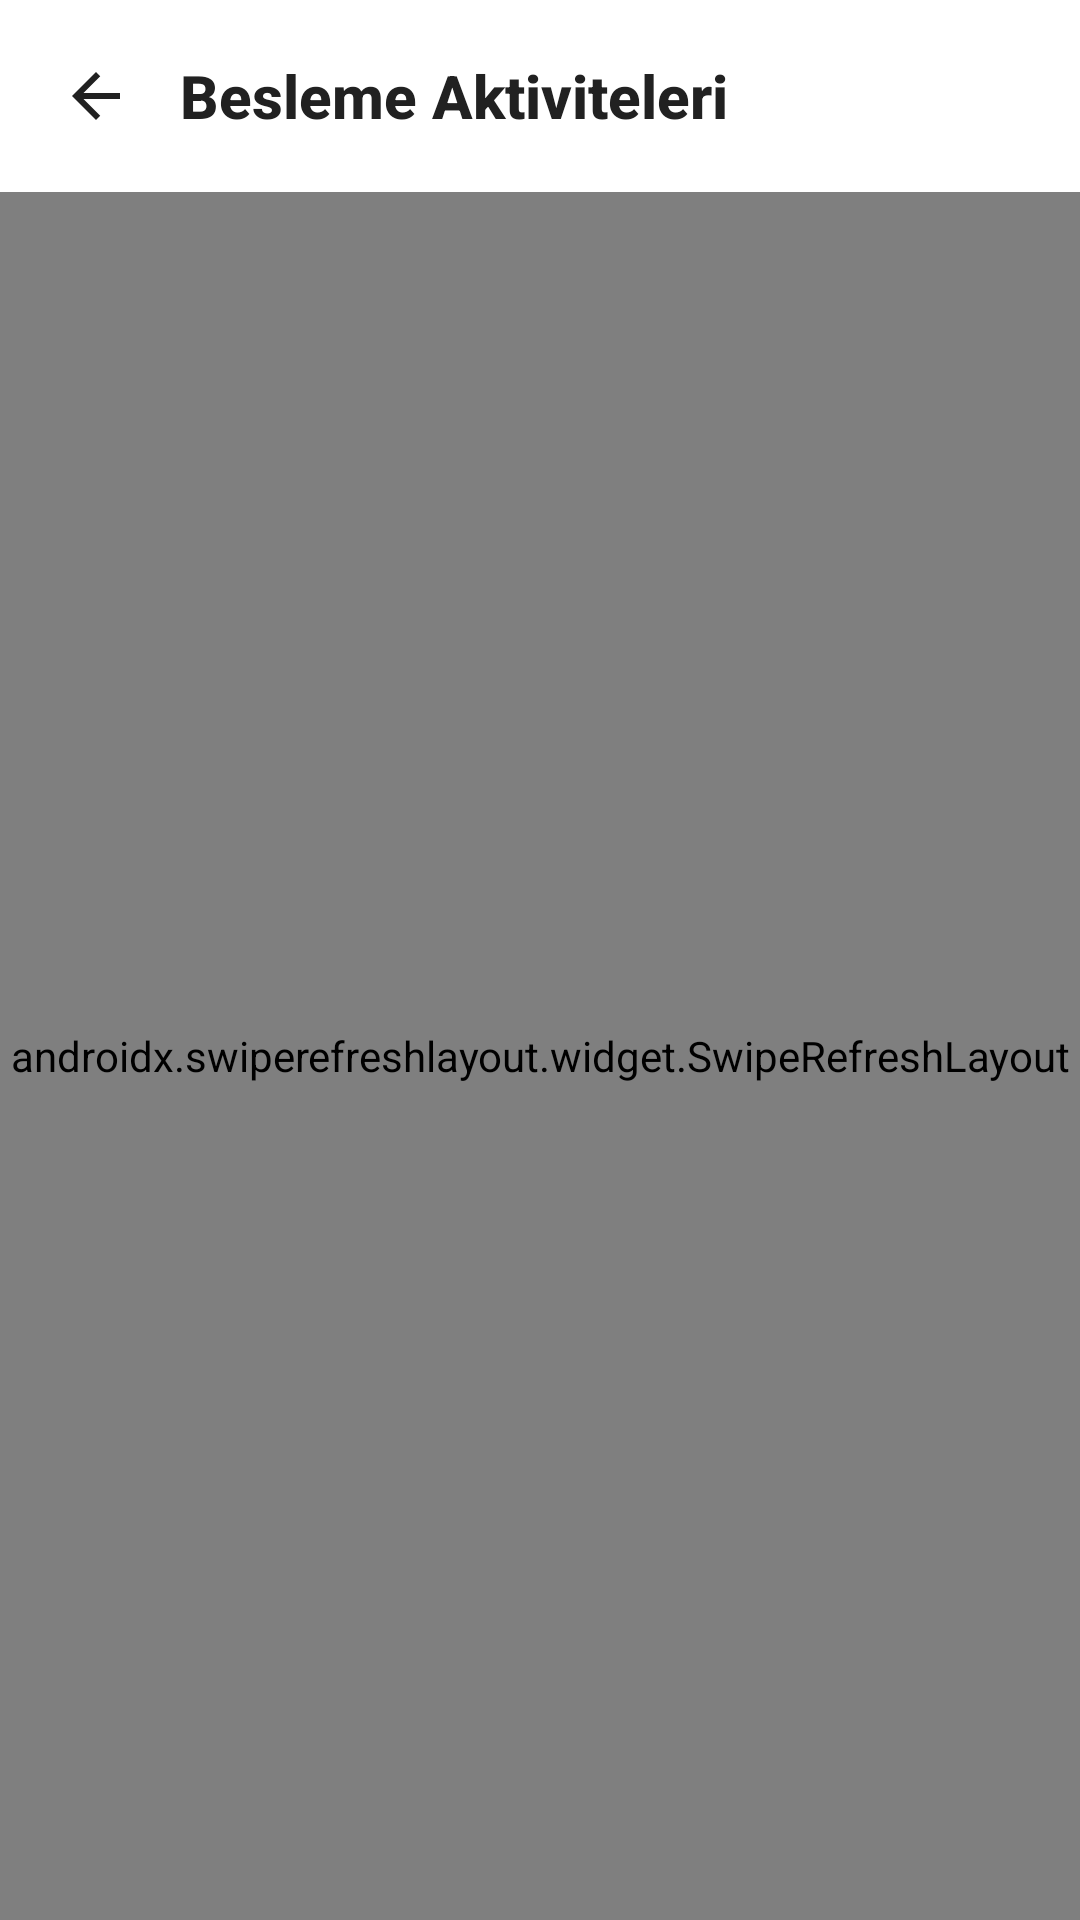

Layout XML and referenced resources for this Android screen:
<!-- AndroidManifest.xml: application theme Theme.PatiTakip -->
<!-- res/layout/fragment_feeding.xml -->
<?xml version="1.0" encoding="utf-8"?>

<androidx.coordinatorlayout.widget.CoordinatorLayout
    xmlns:android="http://schemas.android.com/apk/res/android"
    xmlns:app="http://schemas.android.com/apk/res-auto"
    android:layout_width="match_parent"
    android:layout_height="match_parent"
    android:background="@color/background">

    
    <com.google.android.material.appbar.AppBarLayout
        android:layout_width="match_parent"
        android:layout_height="wrap_content"
        android:background="@android:color/transparent"
        app:elevation="0dp">

        <androidx.appcompat.widget.Toolbar
            android:layout_width="match_parent"
            android:layout_height="wrap_content"
            android:background="@color/white"
            app:contentInsetStart="0dp">

            <androidx.constraintlayout.widget.ConstraintLayout
                android:layout_width="match_parent"
                android:layout_height="wrap_content"
                android:paddingHorizontal="20dp"
                android:paddingVertical="16dp">

                
                <ImageView
                    android:id="@+id/btnBack"
                    android:layout_width="24dp"
                    android:layout_height="24dp"
                    android:src="@drawable/ic_arrow_back"
                    android:tint="@color/text_primary"
                    android:clickable="true"
                    android:focusable="true"
                    android:background="?attr/selectableItemBackgroundBorderless"
                    app:layout_constraintStart_toStartOf="parent"
                    app:layout_constraintTop_toTopOf="parent"
                    app:layout_constraintBottom_toBottomOf="parent"
                    android:contentDescription="Geri" />

                <TextView
                    android:layout_width="wrap_content"
                    android:layout_height="wrap_content"
                    android:text="Besleme Aktiviteleri"
                    android:textColor="@color/text_primary"
                    android:textSize="20sp"
                    android:textStyle="bold"
                    android:fontFamily="sans-serif-medium"
                    android:layout_marginStart="16dp"
                    app:layout_constraintStart_toEndOf="@id/btnBack"
                    app:layout_constraintTop_toTopOf="parent"
                    app:layout_constraintBottom_toBottomOf="parent" />

            </androidx.constraintlayout.widget.ConstraintLayout>
        </androidx.appcompat.widget.Toolbar>
    </com.google.android.material.appbar.AppBarLayout>

    
    <androidx.swiperefreshlayout.widget.SwipeRefreshLayout
        android:id="@+id/swipeRefresh"
        android:layout_width="match_parent"
        android:layout_height="match_parent"
        app:layout_behavior="@string/appbar_scrolling_view_behavior">

        <androidx.constraintlayout.widget.ConstraintLayout
            android:layout_width="match_parent"
            android:layout_height="match_parent">

            
            <androidx.recyclerview.widget.RecyclerView
                android:id="@+id/recyclerView"
                android:layout_width="match_parent"
                android:layout_height="match_parent"
                android:clipToPadding="false"
                android:paddingTop="8dp"
                android:paddingBottom="16dp"
                app:layout_constraintTop_toTopOf="parent"
                app:layout_constraintBottom_toBottomOf="parent" />

            
            <ProgressBar
                android:id="@+id/progressBar"
                android:layout_width="wrap_content"
                android:layout_height="wrap_content"
                android:visibility="gone"
                android:indeterminateTint="@color/primary"
                app:layout_constraintTop_toTopOf="parent"
                app:layout_constraintBottom_toBottomOf="parent"
                app:layout_constraintStart_toStartOf="parent"
                app:layout_constraintEnd_toEndOf="parent" />

            
            <LinearLayout
                android:id="@+id/llEmpty"
                android:layout_width="wrap_content"
                android:layout_height="wrap_content"
                android:orientation="vertical"
                android:gravity="center"
                android:visibility="gone"
                app:layout_constraintTop_toTopOf="parent"
                app:layout_constraintBottom_toBottomOf="parent"
                app:layout_constraintStart_toStartOf="parent"
                app:layout_constraintEnd_toEndOf="parent">

                <ImageView
                    android:layout_width="80dp"
                    android:layout_height="80dp"
                    android:src="@drawable/ic_food_bowl"
                    android:tint="@color/text_tertiary"
                    android:alpha="0.5" />

                <TextView
                    android:layout_width="wrap_content"
                    android:layout_height="wrap_content"
                    android:text="Henüz besleme kaydı yok"
                    android:textAlignment="center"
                    android:textSize="16sp"
                    android:textColor="@color/text_secondary"
                    android:layout_marginTop="16dp" />

                <TextView
                    android:layout_width="wrap_content"
                    android:layout_height="wrap_content"
                    android:text="İlk besleme kaydını siz oluşturun! 🐾"
                    android:textAlignment="center"
                    android:textSize="14sp"
                    android:textColor="@color/text_tertiary"
                    android:layout_marginTop="4dp" />

            </LinearLayout>

        </androidx.constraintlayout.widget.ConstraintLayout>

    </androidx.swiperefreshlayout.widget.SwipeRefreshLayout>

</androidx.coordinatorlayout.widget.CoordinatorLayout>
<!-- resources referenced by this layout -->
<resources>
  <color name="background">#F8F9FA</color>
  <color name="primary">#1976D2</color>
  <color name="text_primary">#212121</color>
  <color name="text_secondary">#757575</color>
  <color name="text_tertiary">#BDBDBD</color>
  <color name="white">#FFFFFF</color>
  <!-- drawable ic_arrow_back (drawable) -->
  <vector xmlns:android="http://schemas.android.com/apk/res/android"
      android:width="24dp"
      android:height="24dp"
      android:viewportWidth="24"
      android:viewportHeight="24"
      android:tint="?attr/colorControlNormal">
      <path
          android:fillColor="@android:color/white"
          android:pathData="M20,11H7.83l5.59,-5.59L12,4l-8,8 8,8 1.41,-1.41L7.83,13H20v-2z" />
  </vector>
  <!-- drawable ic_food_bowl (drawable) -->
  <vector xmlns:android="http://schemas.android.com/apk/res/android"
      android:width="24dp"
      android:height="24dp"
      android:viewportWidth="24"
      android:viewportHeight="24"
      android:tint="?attr/colorControlNormal">
      <path
          android:fillColor="@android:color/white"
          android:pathData="M2,12l2,0l0,6c0,2.21 1.79,4 4,4l8,0c2.21,0 4,-1.79 4,-4l0,-6l2,0l0,-2l-20,0z" />
  </vector>
  <style name="Theme.PatiTakip" parent="Base.Theme.PatiTakip" />
  <style name="Base.Theme.PatiTakip" parent="Theme.Material3.DayNight.NoActionBar">
          
          <item name="colorPrimary">@color/primary</item>
          <item name="colorPrimaryDark">@color/primary_dark</item>
          <item name="colorAccent">@color/accent</item>
          <item name="colorSecondary">@color/accent</item>
  
          
          <item name="android:colorBackground">@color/background</item>
          <item name="colorSurface">@color/surface</item>
  
          
          <item name="android:textColorPrimary">@color/text_primary</item>
          <item name="android:textColorSecondary">@color/text_secondary</item>
  
          
          <item name="android:statusBarColor">@color/primary</item>
          <item name="android:windowLightStatusBar" tools:targetApi="m">false</item>
      </style>
  <color name="primary_dark">#0D47A1</color>
  <color name="accent">#26A69A</color>
  <color name="surface">#FFFFFF</color>
</resources>
